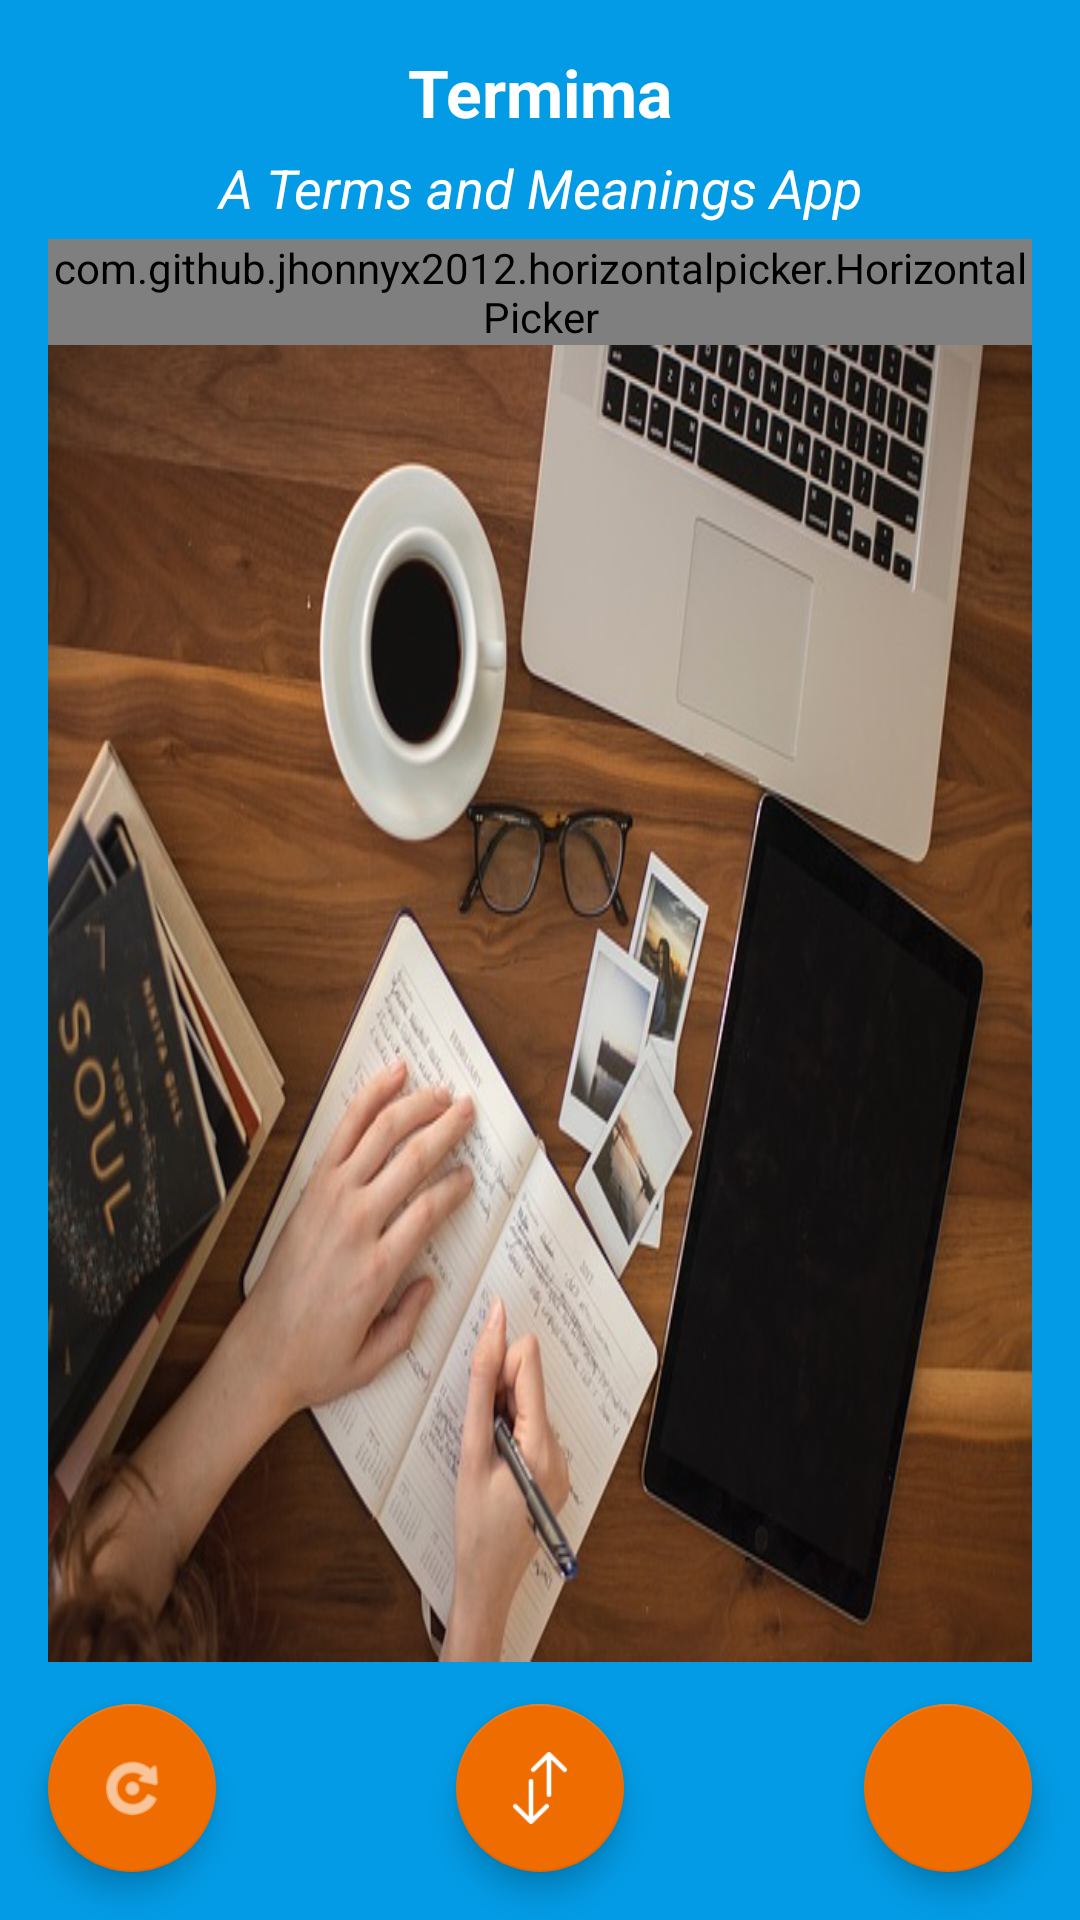

Android layout source for this screen:
<!-- AndroidManifest.xml: activity theme SplashTheme -->
<!-- res/layout/activity_main.xml -->
<?xml version="1.0" encoding="utf-8"?>
<layout xmlns:android="http://schemas.android.com/apk/res/android"
    xmlns:app="http://schemas.android.com/apk/res-auto">

    <androidx.coordinatorlayout.widget.CoordinatorLayout
        android:layout_width="match_parent"
        android:layout_height="match_parent"
        android:background="@color/colorPrimaryDark">

        <LinearLayout
            android:layout_width="match_parent"
            android:layout_height="match_parent"
            android:orientation="vertical"
            android:paddingLeft="@dimen/activity_horizontal_margin"
            android:paddingTop="@dimen/activity_vertical_margin"
            android:paddingRight="@dimen/activity_horizontal_margin"
            android:paddingBottom="@dimen/activity_vertical_margin">
            <TextView
                android:id="@+id/titleTxt"
                android:layout_width="match_parent"
                android:layout_height="wrap_content"
                android:layout_gravity="center_horizontal"
                android:text="Termima"
                android:textAlignment="center"
                android:textAppearance="@style/TextAppearance.AppCompat.Large"
                android:textColor="@color/white"
                android:layout_marginBottom="5dp"
                android:textStyle="bold" />
            <TextView
                android:id="@+id/subTitleTxt"
                android:layout_width="match_parent"
                android:layout_height="wrap_content"
                android:layout_gravity="center_horizontal"
                android:text="A Terms and Meanings App"
                android:textAlignment="center"
                android:textAppearance="@style/TextAppearance.AppCompat.Medium"
                android:textColor="@color/white"
                android:layout_marginBottom="5dp"
                android:textStyle="italic" />

            <androidx.appcompat.widget.SearchView
                android:id="@+id/searchViewTxt"
                android:visibility="gone"
                android:layout_width="match_parent"
                android:layout_height="wrap_content"
                app:defaultQueryHint="Search" />
            <com.github.jhonnyx2012.horizontalpicker.HorizontalPicker
                android:id="@+id/datePicker"
                android:layout_width="match_parent"
                android:layout_height="wrap_content" />

            <androidx.recyclerview.widget.RecyclerView
                android:id="@+id/rv"
                android:layout_width="match_parent"
                android:layout_height="match_parent"
                android:layout_marginBottom="70dp"
                android:background="@drawable/planner" />

        </LinearLayout>


        <com.google.android.material.floatingactionbutton.FloatingActionButton
            android:id="@+id/refreshBtn"
            android:layout_width="wrap_content"
            android:layout_height="wrap_content"
            android:layout_gravity="bottom|left"
            android:layout_margin="16dp"
            android:src="@android:drawable/ic_menu_rotate"
            android:tint="@color/white" />

        <com.google.android.material.floatingactionbutton.FloatingActionButton
            android:id="@+id/switchBtn"
            android:layout_width="wrap_content"
            android:layout_height="wrap_content"
            android:layout_gravity="bottom|center"
            android:layout_margin="16dp"
            android:src="@drawable/up_bottom"
            android:tint="@color/white" />


        <com.google.android.material.floatingactionbutton.FloatingActionButton
            android:id="@+id/addBtn"
            android:layout_width="wrap_content"
            android:layout_height="wrap_content"
            android:layout_gravity="bottom|right"
            android:layout_margin="16dp"
            android:src="@drawable/ic_add_24dp" />
    </androidx.coordinatorlayout.widget.CoordinatorLayout>
</layout>
<!-- resources referenced by this layout -->
<resources>
  <color name="colorPrimaryDark">@color/color_8</color>
  <color name="white">#fff</color>
  <dimen name="activity_horizontal_margin">16dp</dimen>
  <dimen name="activity_vertical_margin">16dp</dimen>
  <!-- drawable planner: jpg bitmap (drawable, 75044 bytes) -->
  <!-- drawable up_bottom: png bitmap (drawable, 1576 bytes) -->
  <style name="SplashTheme" parent="Theme.AppCompat.Light.NoActionBar">
          <item name="colorPrimary">@color/colorPrimary</item>
          <item name="colorPrimaryDark">@color/colorPrimaryDark</item>
          <item name="colorAccent">@color/colorAccent</item>
          <item name="android:windowAnimationStyle">@style/MyActivityAnimations</item>
      </style>
  <color name="color_8">#039BE5</color>
  <color name="colorPrimary">@color/color_8</color>
  <color name="colorAccent">@color/color_4</color>
  <style name="MyActivityAnimations" parent="@android:style/Animation.Activity">
          <item name="android:activityOpenEnterAnimation">@anim/slide_in_right</item>
          <item name="android:activityOpenExitAnimation">@anim/slide_out_left</item>
          <item name="android:activityCloseEnterAnimation">@anim/slide_in_left</item>
          <item name="android:activityCloseExitAnimation">@anim/slide_out_right</item>
      </style>
  <color name="color_4">#EF6C00</color>
</resources>
